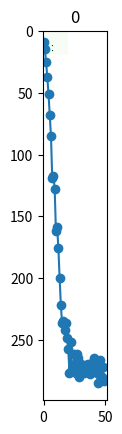

Write Python code to recreate this figure.
import numpy as np
import matplotlib
import matplotlib.pyplot as plt
from matplotlib import cm

"""
ecological simulation

2D grid

seasonal plant
"""

LENGTH = 20
N_SPAWN = 5
DISPERSAL_DECAY = 3  # exponent for decay. higher exponent -> faster decay.
ECOL_THRESHOLD = 0.7
N_RUN = 50
PLOT_FREQ = 50

########################################
def random_pos():
    return np.random.randint(LENGTH, size=2)

def fitness(ecol_ij):
    # different concepts of fitness possible
    # in this case: assume binary fertile / infertile if within .2 of ECOL_PREF
    return int(ecol_ij>ECOL_THRESHOLD)

def distance(i,j,p,q):
    return np.linalg.norm(np.array([i,j])-np.array([p,q]))

all_cells = []
for i in range(LENGTH):
    for j in range(LENGTH):
        all_cells.append((i,j))

def neighbours(i,j):
    neigh = 5  # moore neighbourhood
    i_low = np.clip(i-neigh, 0, LENGTH)
    i_high = np.clip(i+neigh+1, 0, LENGTH)  # +1 bc range(a, b+1) -> a, .., b
    j_low = np.clip(j-neigh+1, 0, LENGTH)
    j_high = np.clip(j+neigh+1, 0, LENGTH)
    neighbours = []
    for i_new in range(i_low, i_high):
        for j_new in range(j_low, j_high):
            neighbours.append((i_new, j_new))
    return neighbours


########################################


# init
np.random.seed(1859)
grid_ecol = np.random.random((LENGTH, LENGTH))

grid_biol = np.zeros(grid_ecol.shape)
# spawn initial occurring plant spots
for i in range(N_SPAWN):
    R = random_pos()
    grid_biol[R[0], R[1]] = 1

plt.imshow(grid_ecol, cmap=cm.get_cmap("Blues"), vmin=0, vmax=1,)
plt.show()

plt.imshow(grid_biol, cmap=cm.get_cmap("Greens"), vmin=0, vmax=1,)
plt.show()

log = []

### START SIMULATION
for t in range(N_RUN):
    print(t)
    # grow -> reproduce
    grid_reproduction = np.full(grid_ecol.shape, np.nan)  # reproduction_ij = biol_ij*fitness(ecol_ij)
    for i, j in all_cells:
            grid_reproduction[i,j] = grid_biol[i,j]*fitness(grid_ecol[i,j])
            # add general stochasticity to fitness component???

    # PLOT REPRODUCTIVE POTENTIAL
    if t%PLOT_FREQ == 0:
        plt.imshow(grid_reproduction, cmap=cm.get_cmap("Greens"), vmin=0,)
        plt.title(t)
        plt.show()


    # disperse
    grid_biol_NEW = np.zeros(shape=grid_biol.shape)
    # for each cell: add decayed fitness to all cells (incl. self)
    # TODO: in parallel?
    for i, j in all_cells:
            for p, q in neighbours(i,j): # considering only local neighbours => considerable speed up for larger grids
                    grid_biol_NEW[p,q] \
                        += grid_reproduction[i,j]*1/np.power((1+distance(i,j,p,q)), DISPERSAL_DECAY)

    grid_biol = np.clip(grid_biol_NEW, a_min=0, a_max=1)
    grid_biol = np.random.binomial(1, grid_biol)  # bernoulli sampling for stochastic component
    # TODO: ADD COMPETITION btw at least two species. impose some restrictions on fitness distribution
    # TODO: TRY RESILIENCE UNDER DIFFERENT MODES OF REPRODUCTION / LANDSCAPE DISTRIBUTIONS
        # E.G. ORCHIDS: LOW DISPERSAL COEFFICIENT, SPARSE LANDSCAPES => EFFECT OF PERTURBATION TO POPULATION / INFRASTRUCTURE
        # demonstrate that strategy can evolve: e.g. trade-off of growth speed & dispersal-decay

    log.append(np.sum(np.sum(grid_biol)))


plt.plot(np.array(log))
plt.scatter(range(len(log)), np.array(log))
plt.show()
print("")